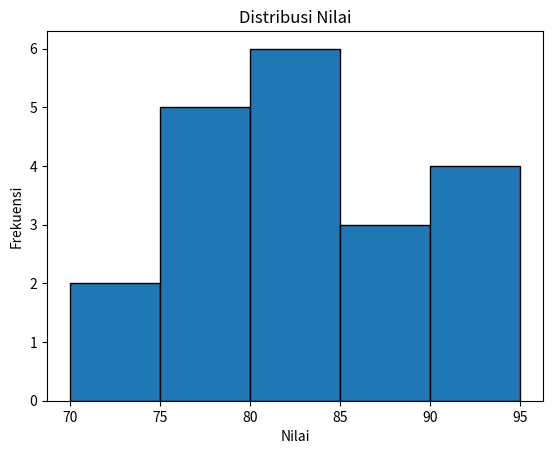
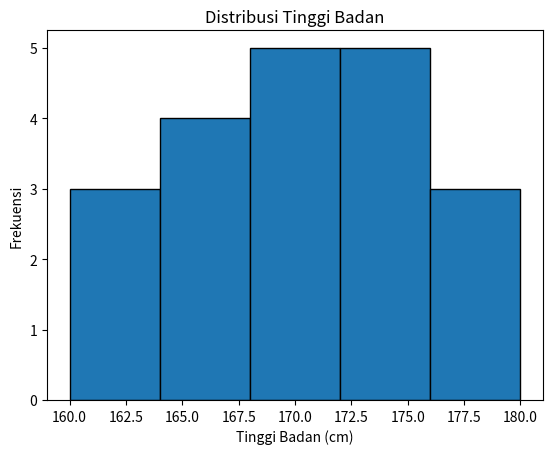

Here is the Python script that generated these plots, in order:
import pandas as pd
import matplotlib.pyplot as plt

# Data 20 siswa
data = {
    'Nilai': [80, 70, 90, 85, 75, 95, 80, 70, 85, 90, 78, 82, 88, 76, 92, 84, 81, 79, 83, 77],
    'Tinggi Badan': [165, 170, 175, 160, 180, 165, 170, 175, 160, 180, 172, 168, 177, 162, 174, 169, 171, 166, 173, 167]
}
df = pd.DataFrame(data)

# Statistika deskriptif
print("Statistika Deskriptif:")
print(df.describe())

# Mean
print(f"\nMean Nilai: {df['Nilai'].mean()}")
print(f"Mean Tinggi Badan: {df['Tinggi Badan'].mean()}")

# Median
print(f"\nMedian Nilai: {df['Nilai'].median()}")
print(f"Median Tinggi Badan: {df['Tinggi Badan'].median()}")

# Modus
print(f"\nModus Nilai: {df['Nilai'].mode().values[0]}")
print(f"Modus Tinggi Badan: {df['Tinggi Badan'].mode().values[0]}")

# Histogram Nilai
df['Nilai'].plot(kind='hist', bins=5, edgecolor='black', title='Distribusi Nilai')
plt.xlabel('Nilai')
plt.ylabel('Frekuensi')
plt.show()

# Histogram Tinggi Badan
df['Tinggi Badan'].plot(kind='hist', bins=5, edgecolor='black', title='Distribusi Tinggi Badan')
plt.xlabel('Tinggi Badan (cm)')
plt.ylabel('Frekuensi')
plt.show()
